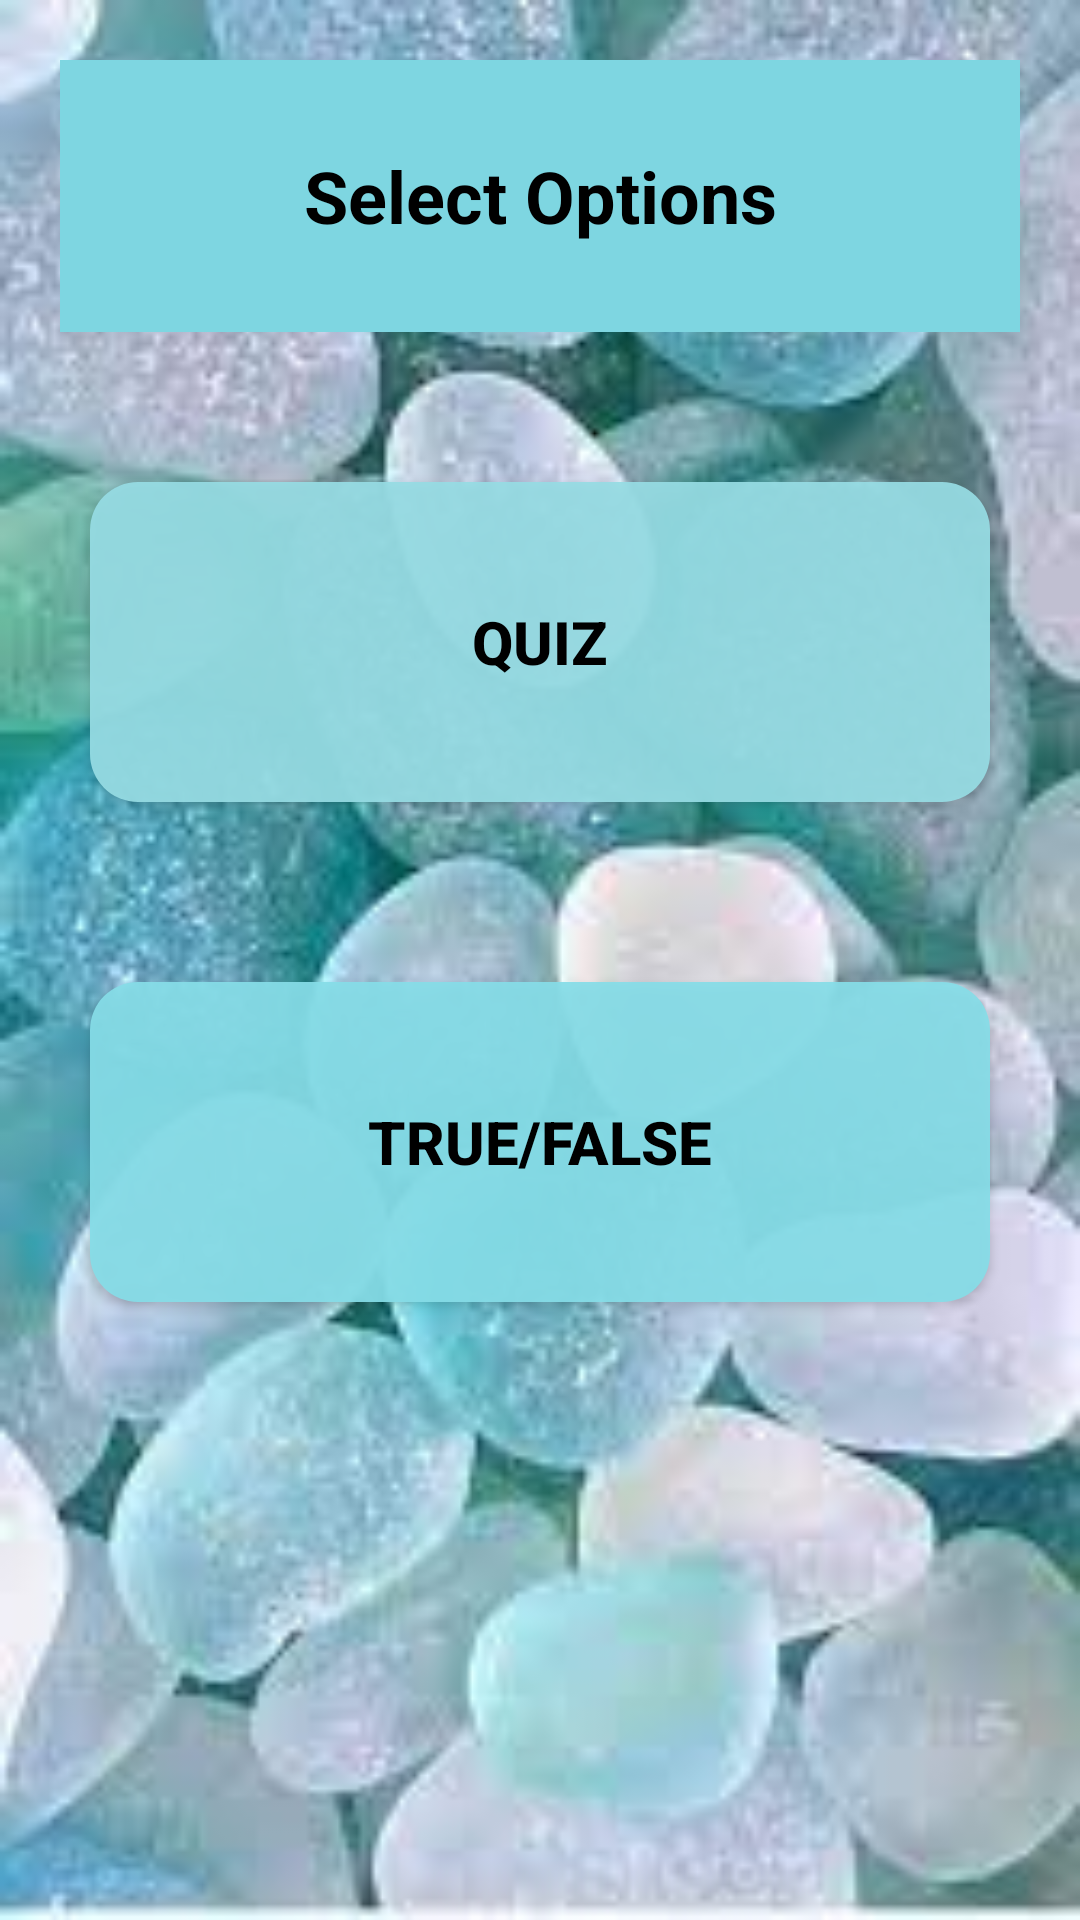

Reconstruct the res/layout file that produces this screen, plus the resources it refers to.
<!-- AndroidManifest.xml: application theme Theme.AppCompat.NoActionBar -->
<!-- res/layout/activity_main2.xml -->
<?xml version="1.0" encoding="utf-8"?>
<android.support.constraint.ConstraintLayout xmlns:android="http://schemas.android.com/apk/res/android"
    xmlns:app="http://schemas.android.com/apk/res-auto"
    xmlns:tools="http://schemas.android.com/tools"
    android:layout_width="match_parent"
    android:layout_height="match_parent"
    tools:context=".MainActivity2">

    <LinearLayout
        android:layout_width="match_parent"
        android:layout_height="match_parent"
        android:background="@drawable/cute"
        android:orientation="vertical"
        android:weightSum="6"
        app:layout_constraintBottom_toBottomOf="parent"
        app:layout_constraintEnd_toEndOf="parent"
        app:layout_constraintStart_toStartOf="parent"
        app:layout_constraintTop_toTopOf="parent">

        <TextView
            android:id="@+id/textView3"
            android:layout_width="match_parent"
            android:layout_height="wrap_content"
            android:layout_margin="20dp"
            android:layout_weight="1"
            android:background="@color/teal_200"
            android:backgroundTint="#7ED6E1"
            android:gravity="center"
            android:text="Select Options"
            android:textColor="@color/black"
            android:textSize="24sp"
            android:textStyle="bold" />

        <Button
            android:id="@+id/button9"
            android:layout_width="match_parent"
            android:layout_height="wrap_content"
            android:layout_margin="30dp"
            android:layout_weight="1"
            android:background="@drawable/round_button"
            android:backgroundTint="#97DCE4"
            android:onClick="Quiz"
            android:text="QUIZ"
            android:textColor="@color/black"
            android:textSize="20sp"
            android:textStyle="bold" />

        <Button
            android:id="@+id/button10"
            android:layout_width="match_parent"
            android:layout_height="wrap_content"
            android:layout_margin="30dp"
            android:layout_weight="1"
            android:background="@drawable/round_button"
            android:backgroundTint="#86DDE8"
            android:onClick="TF"
            android:text="TRUE/FALSE"
            android:textColor="@color/black"
            android:textSize="20sp"
            android:textStyle="bold" />

    </LinearLayout>
</android.support.constraint.ConstraintLayout>
<!-- resources referenced by this layout -->
<resources>
  <!-- drawable cute: png bitmap (drawable, 8904 bytes) -->
  <!-- drawable round_button (drawable) -->
  <?xml version="1.0" encoding="utf-8"?>
  <shape xmlns:android="http://schemas.android.com/apk/res/android">
   android:shape="rectangle">
     <solid android:color="#eeffffff"/>
      <corners android:bottomLeftRadius="16dp"
        android:bottomRightRadius="16dp"
          android:topLeftRadius="16dp"
          android:topRightRadius="16dp"/>
  </shape>
  <!-- not gathered from this repository: default colours our renderer supplied (Android Studio template values) -->
  <color name="teal_200">#FF03DAC5</color>
  <color name="black">#FF000000</color>
</resources>
